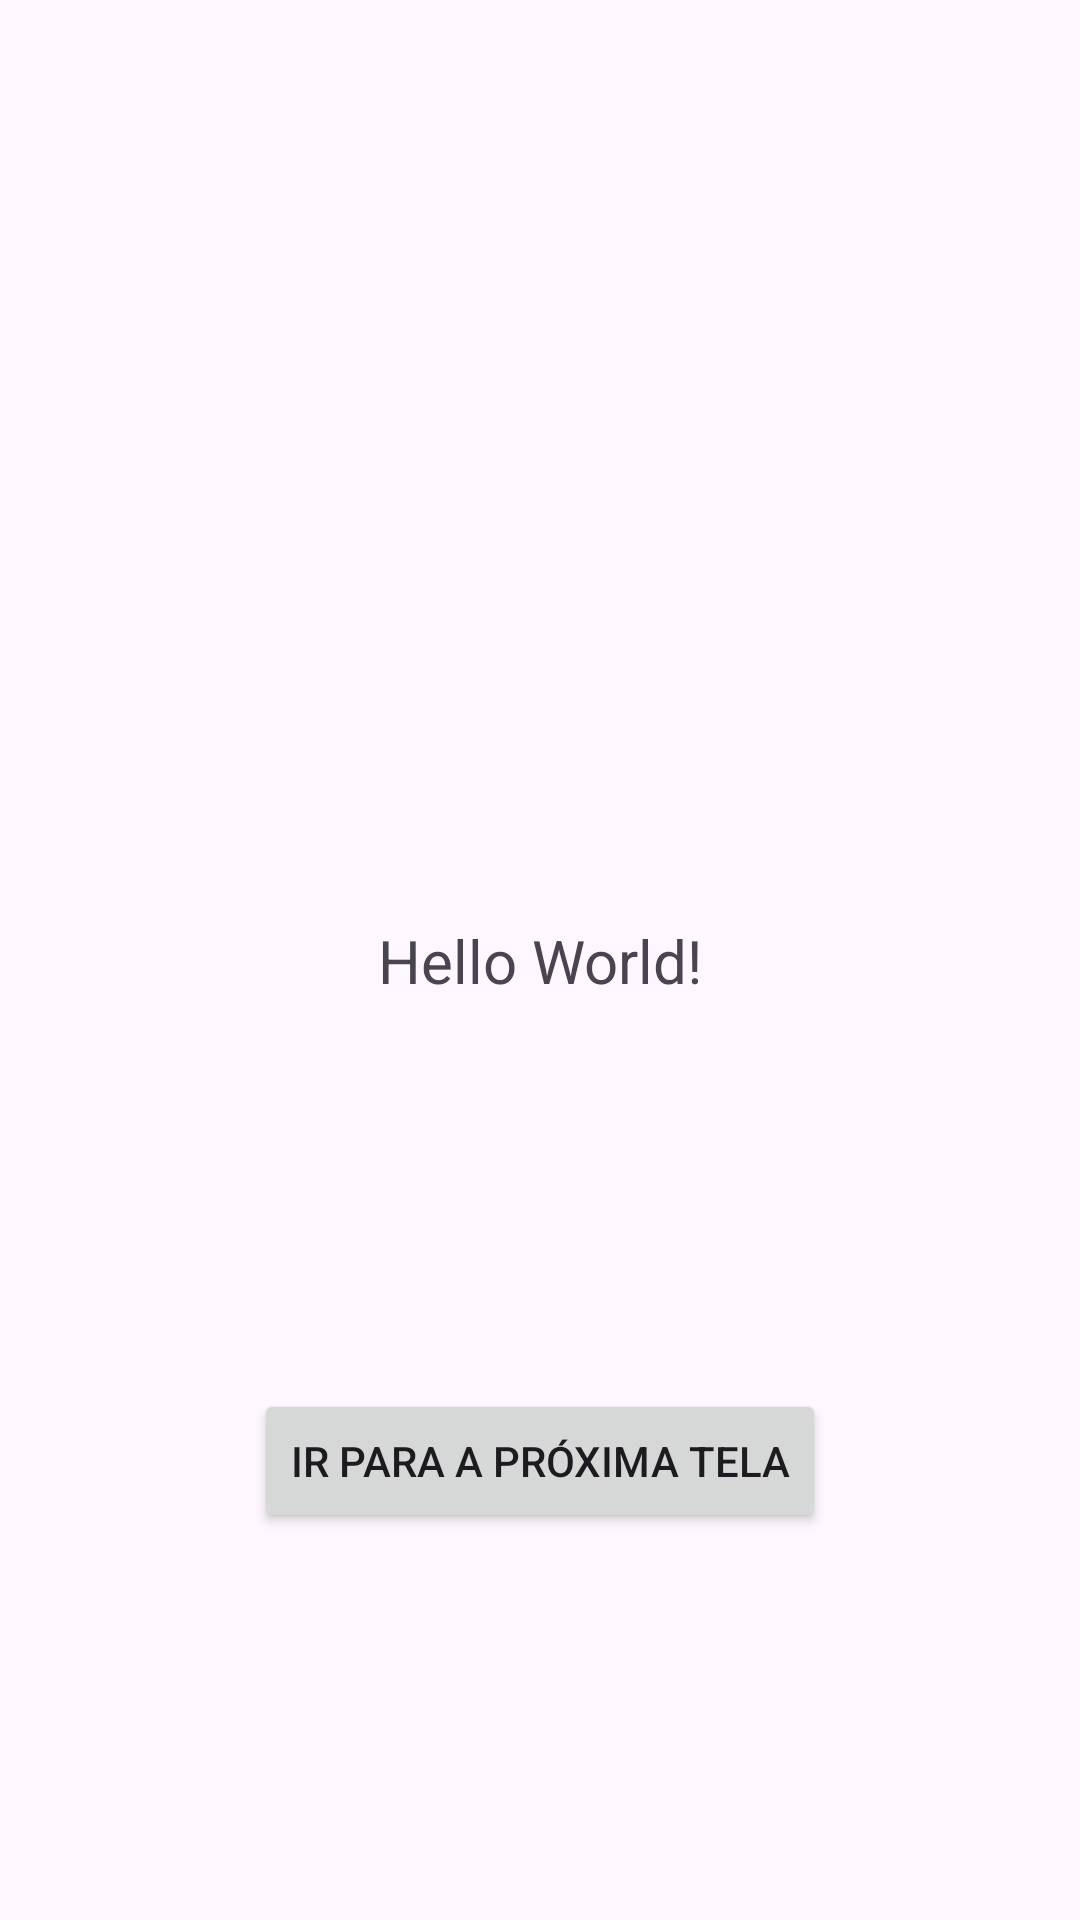

Produce the Android XML layout that renders to this screen, including the resource entries it uses.
<!-- AndroidManifest.xml: application theme Theme.PreferencesDatastoreExemplo -->
<!-- res/layout/activity_main.xml -->
<?xml version="1.0" encoding="utf-8"?>
<androidx.constraintlayout.widget.ConstraintLayout xmlns:android="http://schemas.android.com/apk/res/android"
    xmlns:app="http://schemas.android.com/apk/res-auto"
    xmlns:tools="http://schemas.android.com/tools"
    android:layout_width="match_parent"
    android:layout_height="match_parent"
    tools:context=".MainActivity">

    <TextView
        android:id="@+id/text_view"
        android:layout_width="wrap_content"
        android:layout_height="wrap_content"
        android:gravity="center"
        android:text="Hello World!"
        android:textSize="20sp"
        app:layout_constraintBottom_toBottomOf="parent"
        app:layout_constraintEnd_toEndOf="parent"
        app:layout_constraintStart_toStartOf="parent"
        app:layout_constraintTop_toTopOf="parent" />

    <Button
        android:id="@+id/btn_next_page"
        android:layout_width="wrap_content"
        android:layout_height="wrap_content"
        android:text="Ir para a próxima tela"
        app:layout_constraintBottom_toBottomOf="parent"
        app:layout_constraintEnd_toEndOf="parent"
        app:layout_constraintStart_toStartOf="parent"
        app:layout_constraintTop_toBottomOf="@id/text_view" />

</androidx.constraintlayout.widget.ConstraintLayout>
<!-- resources referenced by this layout -->
<resources>
  <style name="Theme.PreferencesDatastoreExemplo" parent="Base.Theme.PreferencesDatastoreExemplo" />
  <style name="Base.Theme.PreferencesDatastoreExemplo" parent="Theme.Material3.DayNight.NoActionBar">
          
          
      </style>
</resources>
